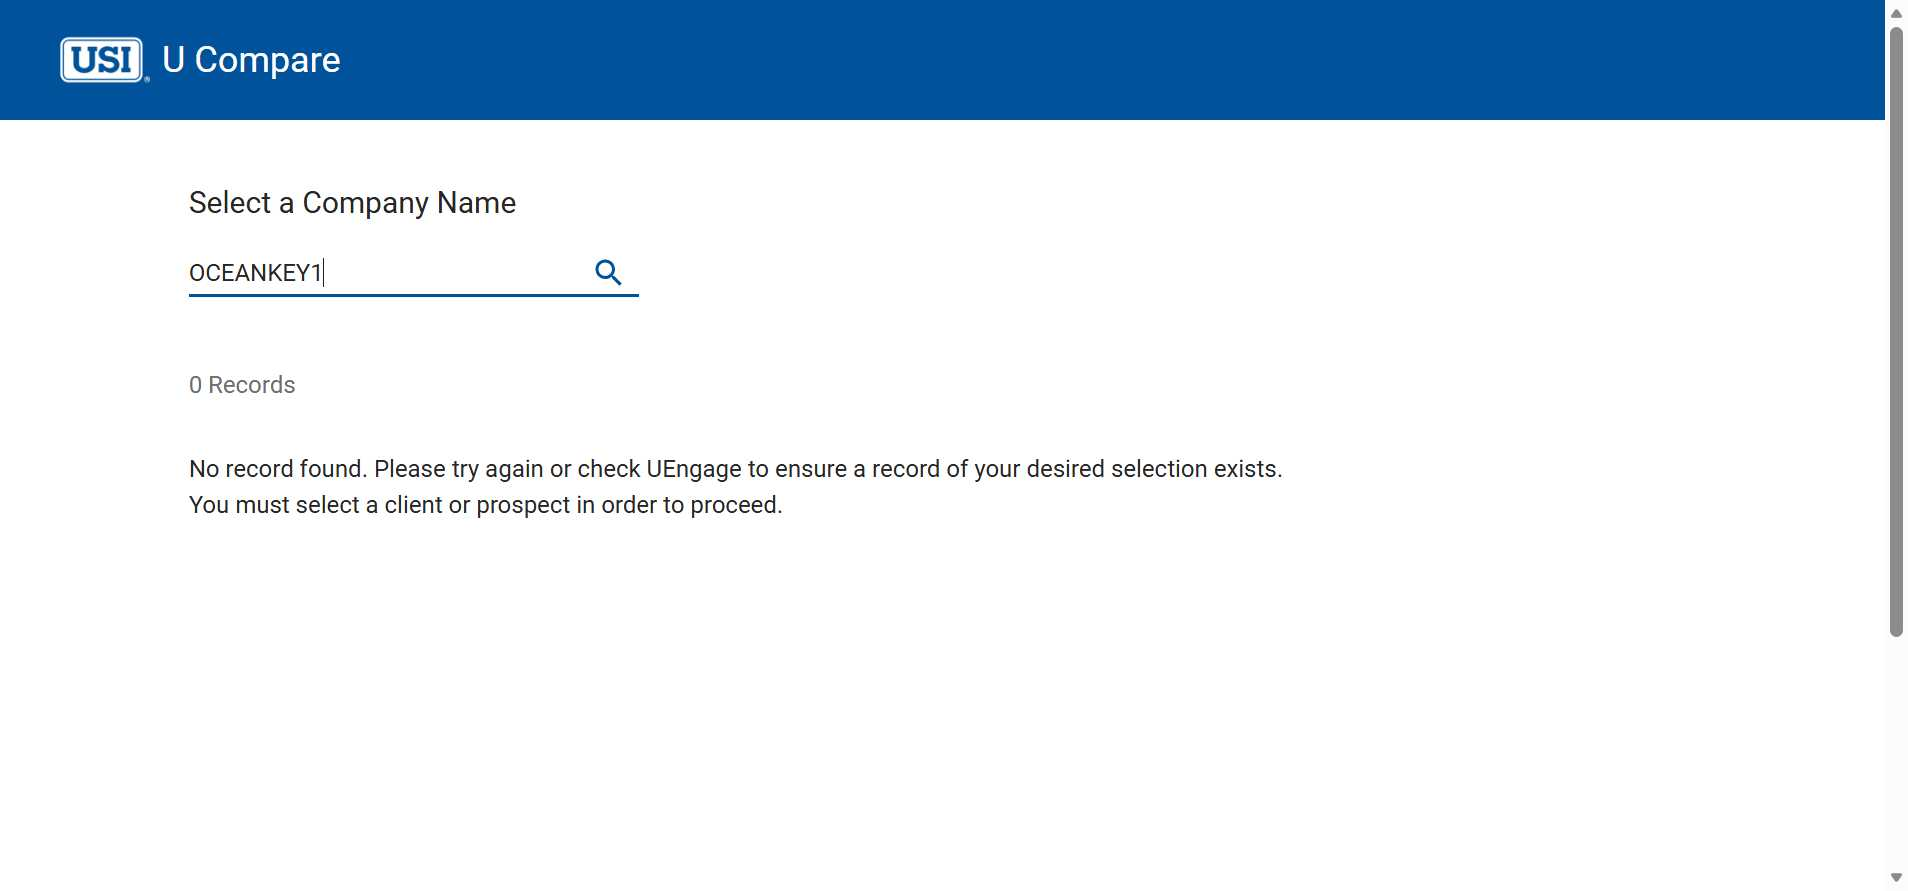
Task: Policy Checking Bot Performer for Mail Indexing Module
Workflow: Generate Policy Checklist

Step 1: Edge U Compare - Search for Client Name in window 'U Compare' (msedge.exe)

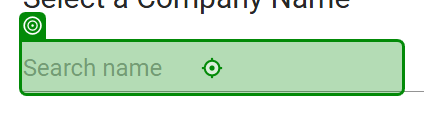
Step 2: type "[in_TransactionItem.SpecificContent("clientname").ToString]" into the text box in window 'U Compare' (msedge.exe)

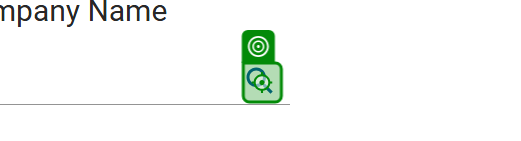
Step 3: click on the icon in window 'U Compare' (msedge.exe)

Step 4: check the paragraph '0 Records' in window 'U Compare' (msedge.exe) (no picture)

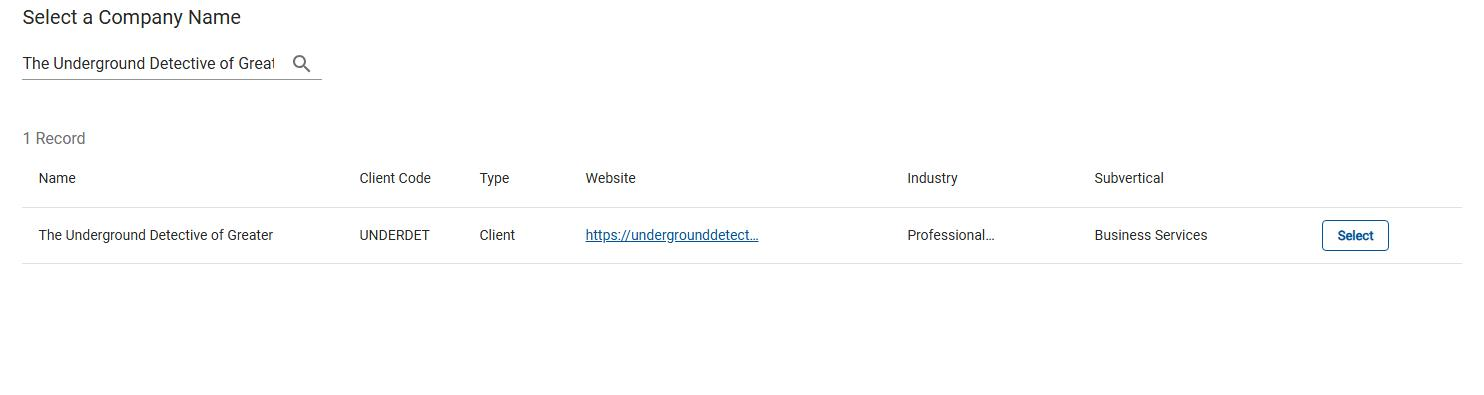
Step 5: get-text from the table '*Client Code*' in window 'U Compare' (msedge.exe)

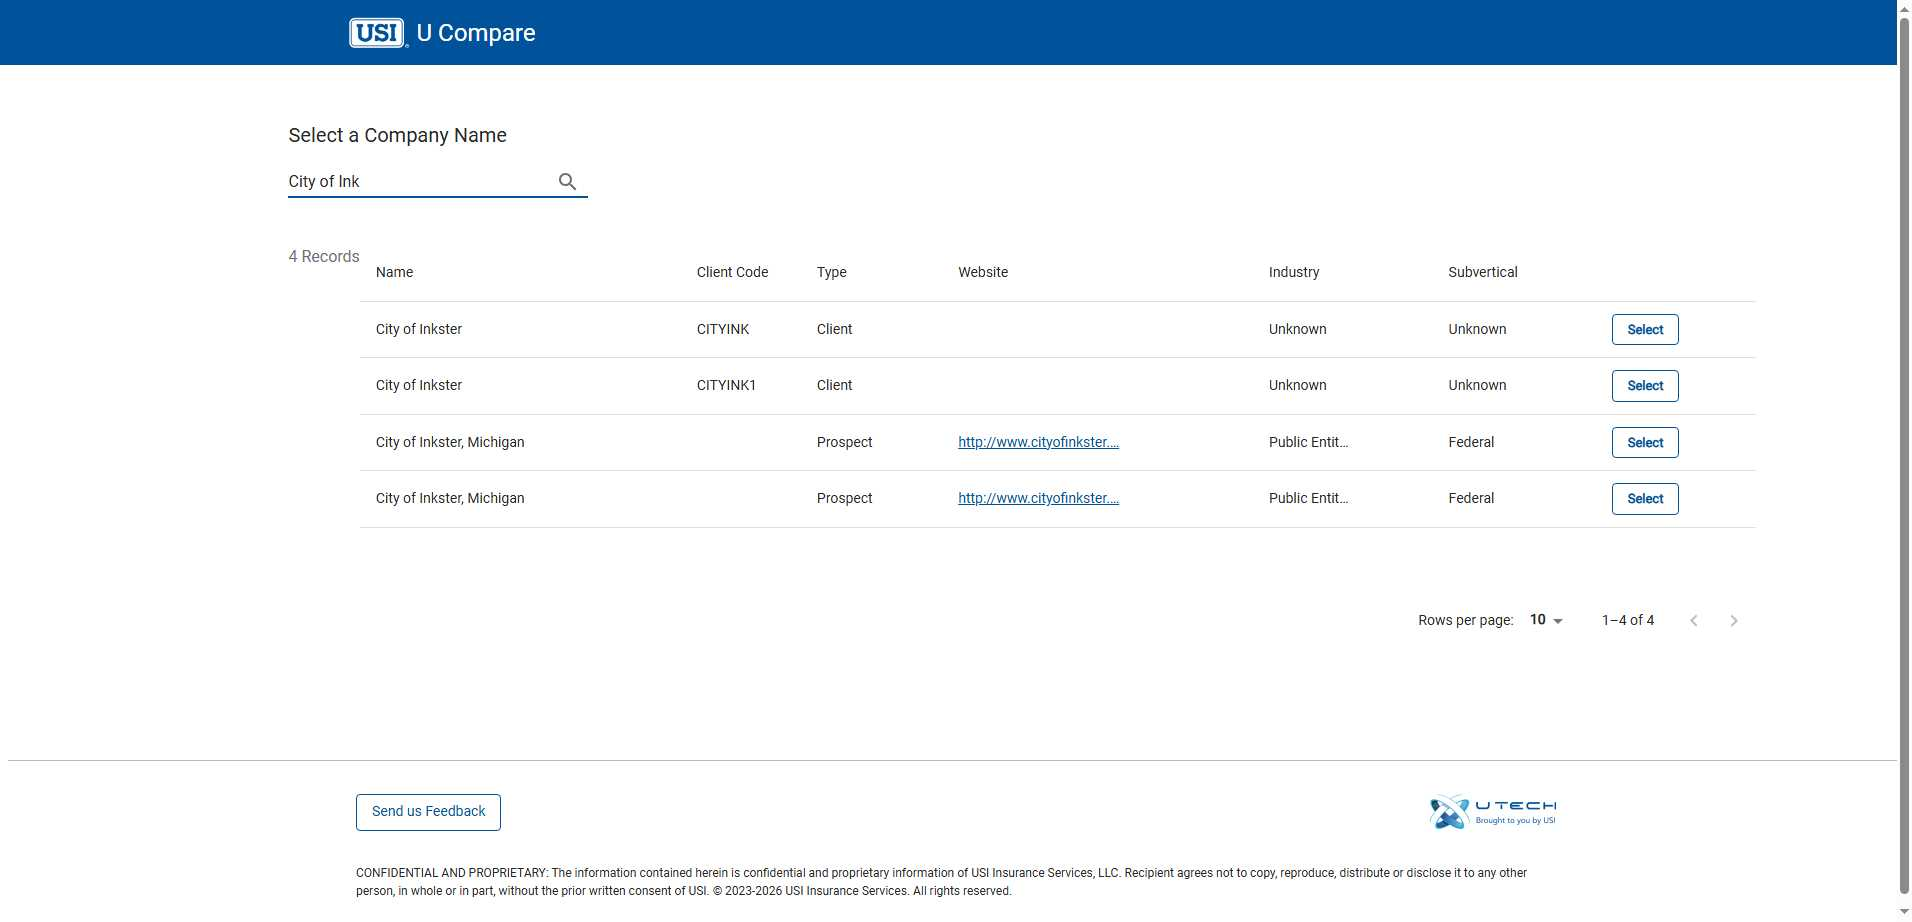
Step 6 [then]: Edge U Compare in window 'U Compare' (msedge.exe)

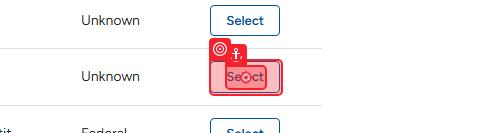
Step 7 [then]: click on the button 'Select' in window 'U Compare' (msedge.exe)

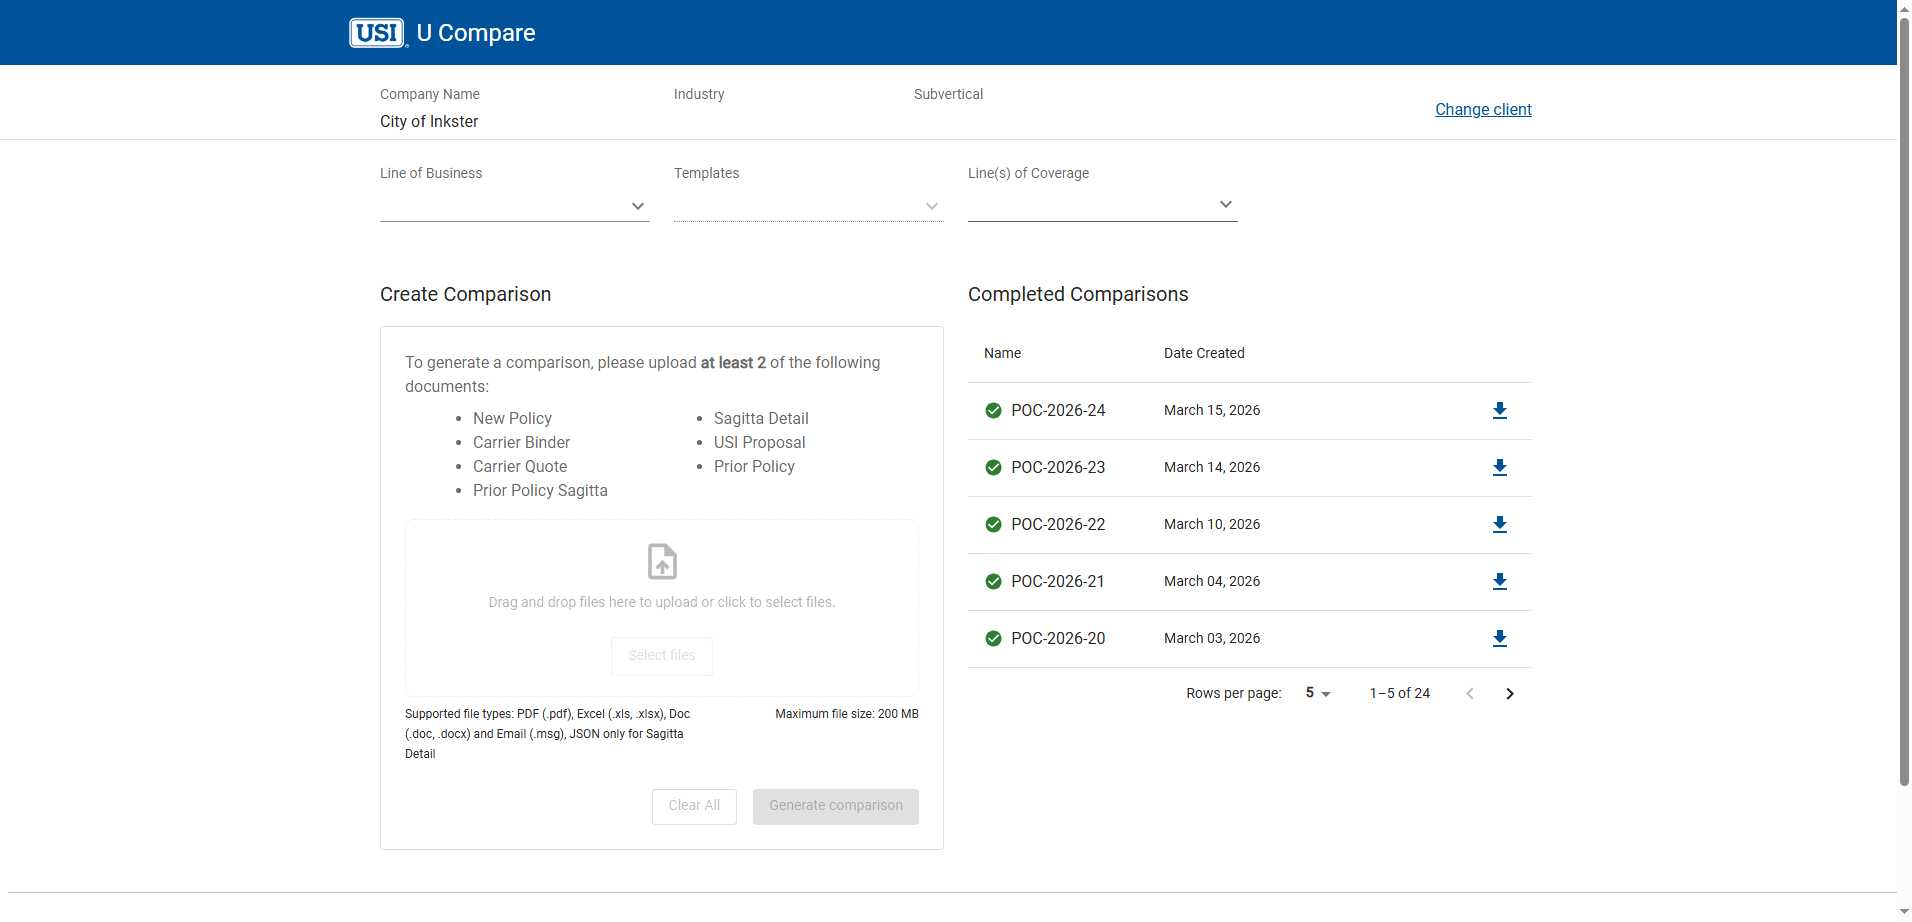
Step 8: Edge U Compare(3) in window 'U Compare' (msedge.exe)

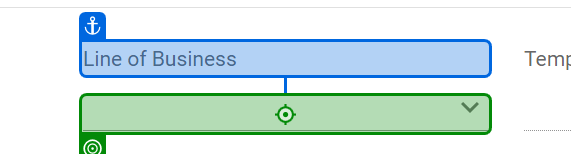
Step 9: select "Commercial Lines" in the text box in window 'U Compare' (msedge.exe)

Step 10: select "Policy Checking" in the text box in window 'U Compare' (msedge.exe) (no picture)

Step 11: click on the paragraph 'Select lines of coverage' in window 'U Compare' (msedge.exe) (no picture)

Step 12: click on the list item '{0}' in window 'U Compare' (msedge.exe) (no picture)

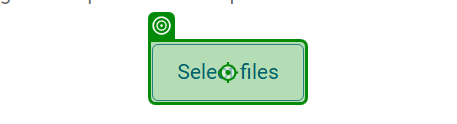
Step 13 [else]: click on the button 'Select files' in window 'U Compare' (msedge.exe)

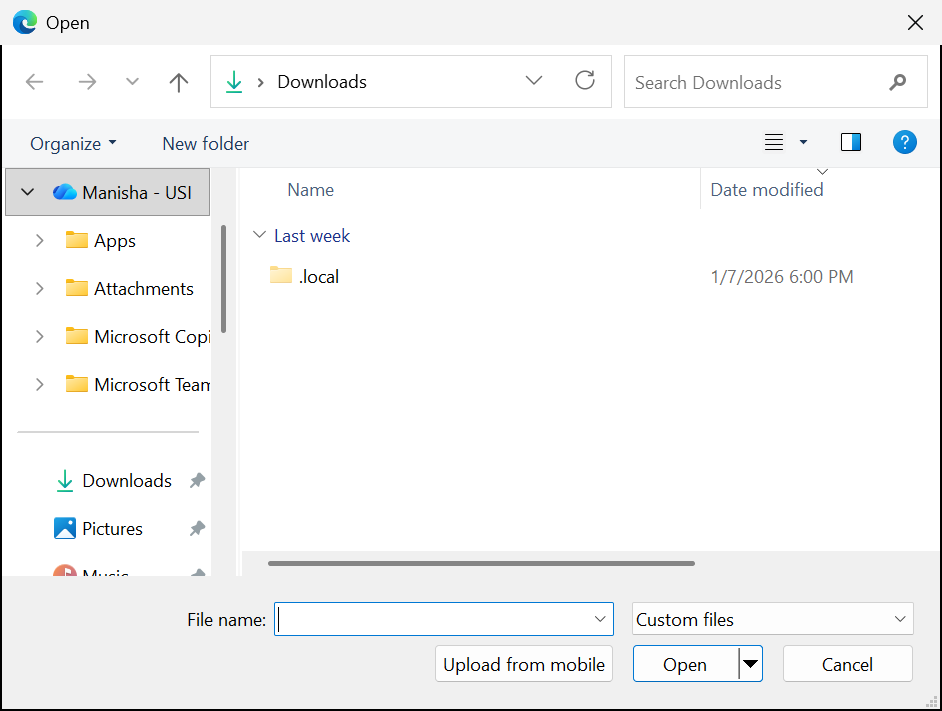
Step 14: Open on the dialog in window 'Open' (msedge.exe)

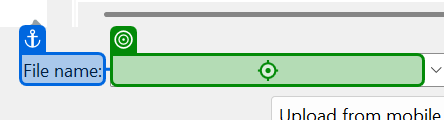
Step 15: type [CurrentFile.Value.FullName] into 'File name' in window 'Open' (msedge.exe)

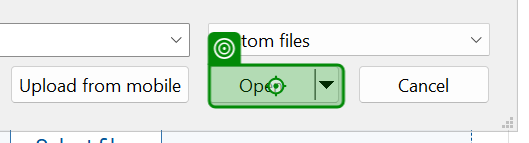
Step 16: click on 'Open' in window 'Open' (msedge.exe)

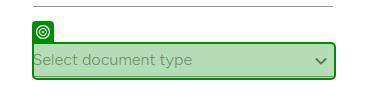
Step 17: select [CurrentFile.Key] in the element 'Select document type' in window 'U Compare' (msedge.exe)

Step 18: click on the button 'Completed Comparisons' in window 'U Compare' (msedge.exe) (no picture)

Step 19: get-text from the table in window 'U Compare' (msedge.exe) (no picture)

Step 20 [else]: get-text from the element in window 'U Compare' (msedge.exe) (no picture)

Step 21: click on the button 'Create Comparison' in window 'U Compare' (msedge.exe) (no picture)

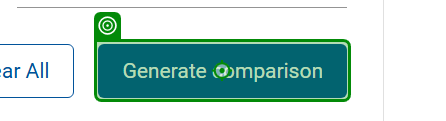
Step 22: click on the button 'Generate comparison' in window 'U Compare' (msedge.exe)

Step 23: click on the button 'Completed Comparisons' in window 'U Compare' (msedge.exe) (no picture)

Step 24: check the icon in window 'U Compare' (msedge.exe) (no picture)

Step 25: click on the icon in window 'U Compare' (msedge.exe) (no picture)

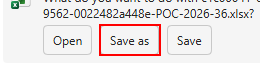
Step 26: find the push button 'Save as' (msedge.exe)

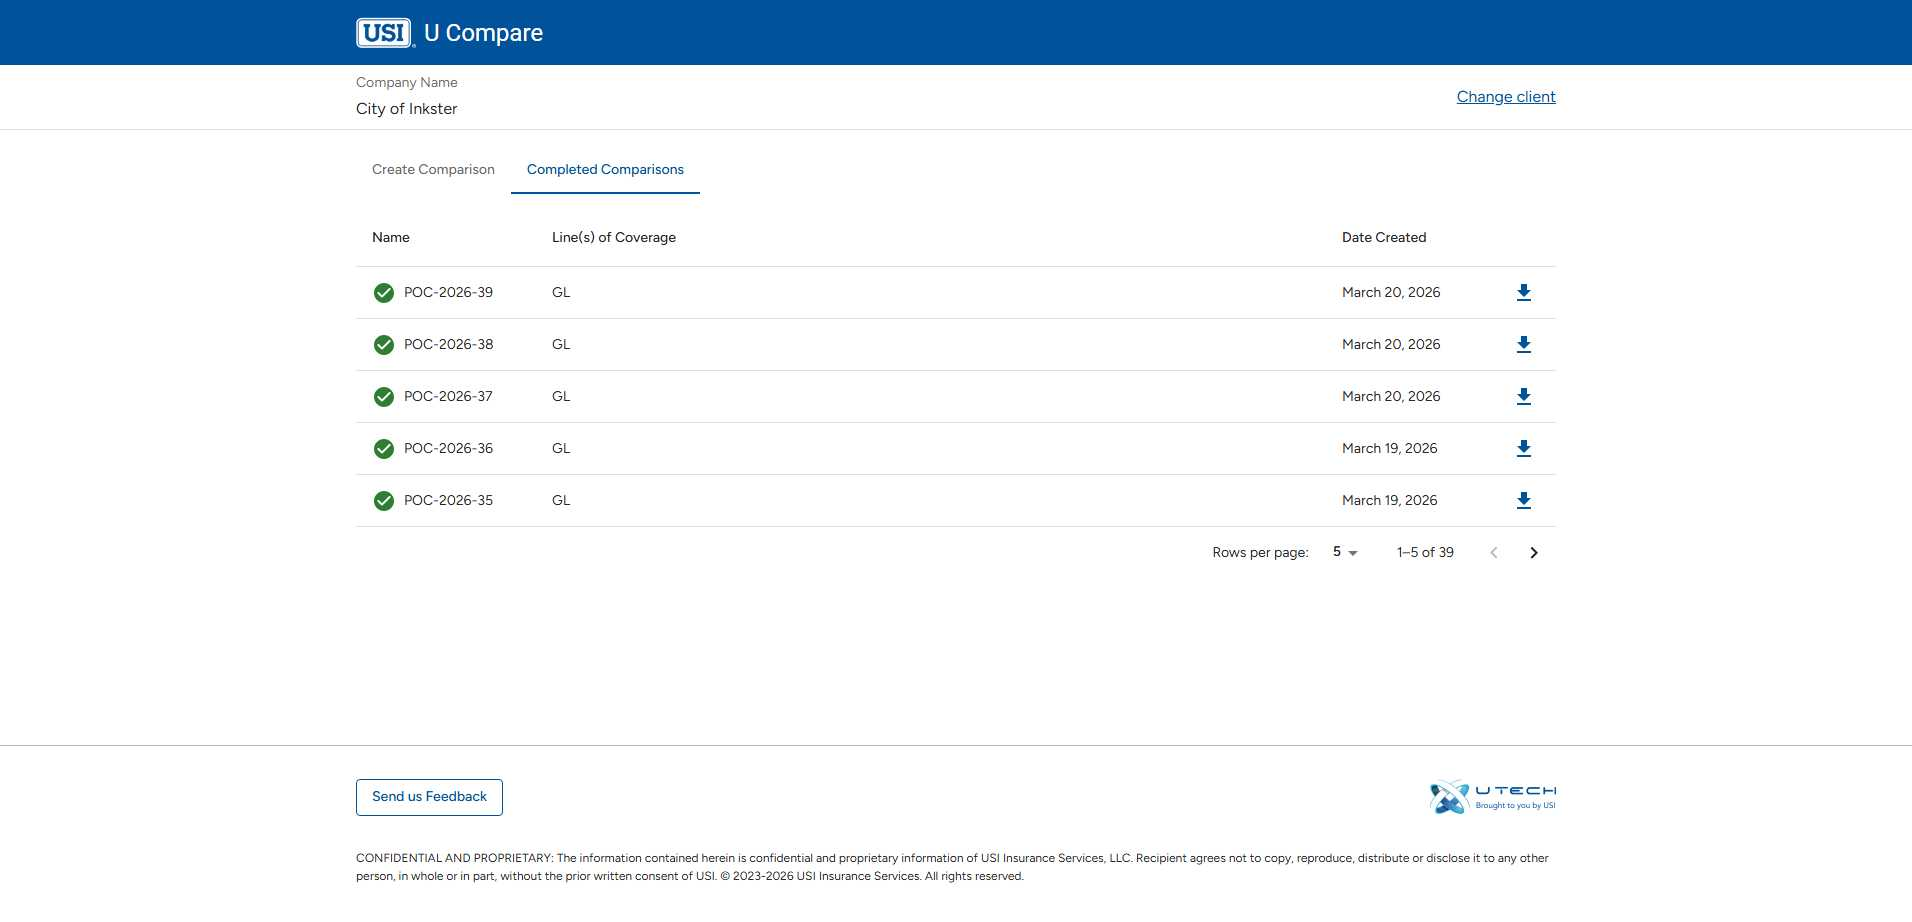
Step 27: Edge U Compare(4) in window 'U Compare' (msedge.exe)
